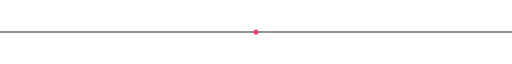
t = 0.00 s
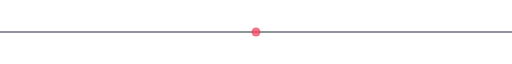
t = 0.25 s
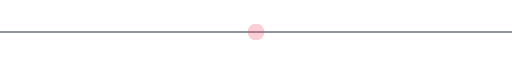
t = 0.75 s
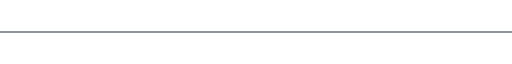
t = 1.00 s
t = 1.25 s: frame unchanged from t = 0.75 s, image omitted
t = 1.75 s: frame unchanged from t = 0.25 s, image omitted

The animated SVG that drew these frames (rendered in a browser with its animation timeline set to each time). Animation: 2 SMIL elements (animate=2); one cycle of 2.00 s, repeats indefinitely.

<svg xmlns="http://www.w3.org/2000/svg" viewBox="0 0 1000 40" width="100%" height="40">
  <line x1="0" y1="20" x2="1000" y2="20" stroke="#1e293b" stroke-width="2"/>

  <circle cx="500" cy="20" r="5" fill="#f43f5e">
    <animate attributeName="r" values="5;20;5" dur="2s" repeatCount="indefinite"/>
    <animate attributeName="opacity" values="1;0;1" dur="2s" repeatCount="indefinite"/>
  </circle>
</svg>
